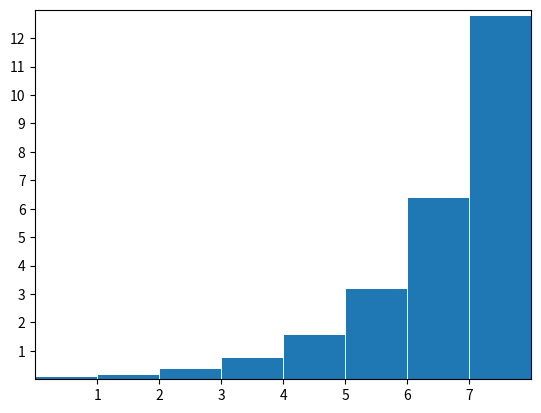

Write the Python code that produced this figure.
import matplotlib.pyplot as plt
import numpy as np

x = 0.5 + np.arange(8)
y = [0.1, 0.2, 0.4, 0.8, 1.6, 3.2, 6.4, 12.8]

fig, ax = plt.subplots()
ax.bar(x, y, width = 1, edgecolor = "white", linewidth=0.7)
ax.set(xlim=(0, 8), xticks=np.arange(1,8),
       ylim=(0, 13), yticks=np.arange(1,13))
plt.show()